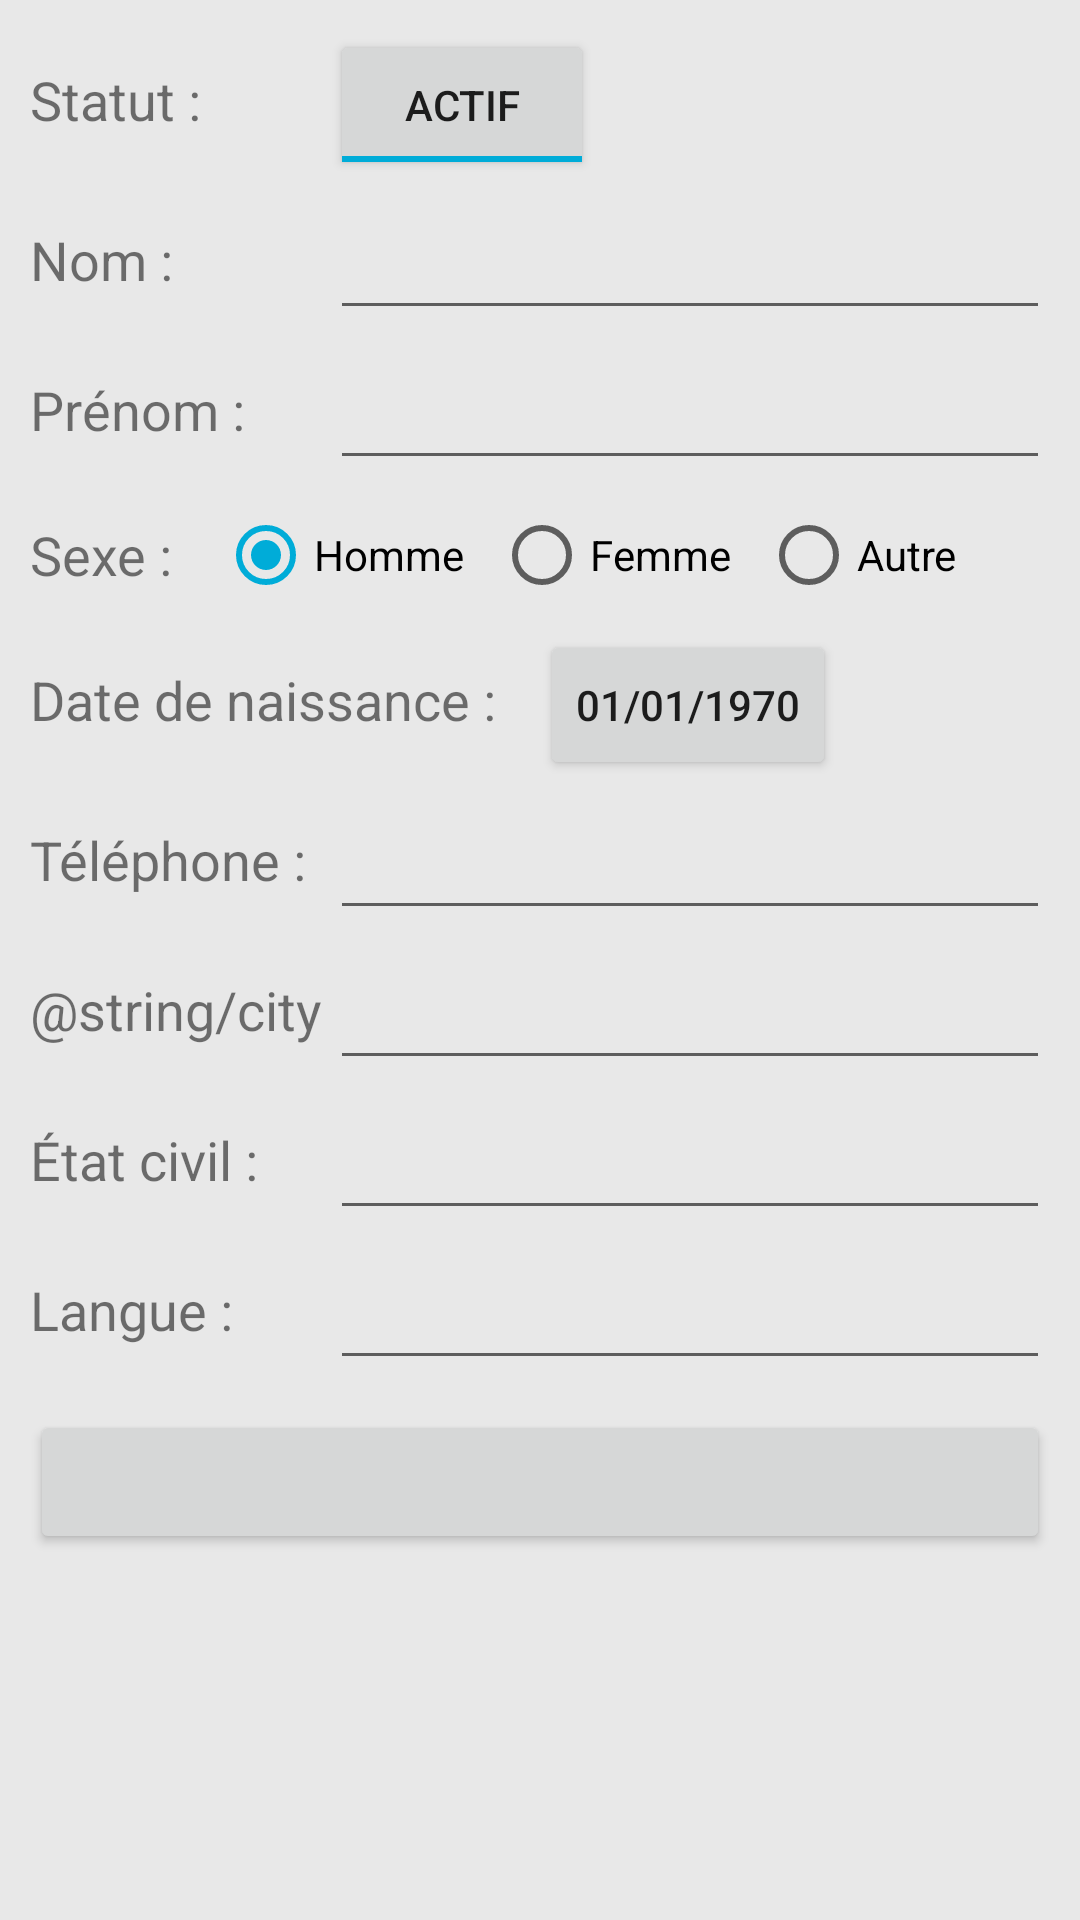

The Android layout XML behind this screen, and the referenced resources:
<!-- AndroidManifest.xml: application theme AppTheme -->
<!-- res/layout/activity_update_patient.xml -->
<?xml version="1.0" encoding="utf-8"?>
<androidx.constraintlayout.widget.ConstraintLayout xmlns:android="http://schemas.android.com/apk/res/android"
    xmlns:app="http://schemas.android.com/apk/res-auto"
    xmlns:tools="http://schemas.android.com/tools"
    android:layout_width="match_parent"
    android:layout_height="match_parent"
    android:background="@color/colorBackground"
    tools:context=".UpdatePatientActivity">

    <LinearLayout
        android:layout_width="match_parent"
        android:layout_height="match_parent"
        android:orientation="vertical"
        android:padding="10dp"
        app:layout_constraintBottom_toBottomOf="parent"
        app:layout_constraintEnd_toEndOf="parent"
        app:layout_constraintStart_toStartOf="parent"
        app:layout_constraintTop_toTopOf="parent">

        <LinearLayout
            android:layout_width="match_parent"
            android:layout_height="50dp"
            android:orientation="horizontal">

            <TextView
                android:id="@+id/textViewStatut"
                android:layout_width="100dp"
                android:layout_height="wrap_content"
                android:textSize="18sp"
                android:text="@string/status" />

            <ToggleButton
                android:id="@+id/toggleButtonStatut"
                android:layout_width="wrap_content"
                android:layout_height="match_parent"
                android:checked="true"
                android:text="@string/status"
                android:textOff="@string/inactive"
                android:textOn="@string/active" />
        </LinearLayout>

        <LinearLayout
            android:layout_width="match_parent"
            android:layout_height="50dp"
            android:orientation="horizontal">

            <TextView
                android:id="@+id/textViewNom"
                android:layout_width="100dp"
                android:layout_height="wrap_content"
                android:textSize="18sp"
                android:text="@string/last_name" />

            <EditText
                android:id="@+id/editTextNom"
                android:layout_width="0dp"
                android:layout_height="match_parent"
                android:layout_weight="1"
                android:maxLength="20"
                android:inputType="textPersonName|textCapWords" />
        </LinearLayout>

        <LinearLayout
            android:layout_width="match_parent"
            android:layout_height="50dp"
            android:orientation="horizontal">

            <TextView
                android:id="@+id/textViewPrenom"
                android:layout_width="100dp"
                android:layout_height="wrap_content"
                android:textSize="18sp"
                android:text="@string/first_name" />

            <EditText
                android:id="@+id/editTextPrenom"
                android:layout_width="0dp"
                android:layout_height="match_parent"
                android:layout_weight="1"
                android:maxLength="20"
                android:inputType="textPersonName|textCapWords" />
        </LinearLayout>

        <LinearLayout
            android:layout_width="match_parent"
            android:layout_height="50dp"
            android:orientation="horizontal">

            <TextView
                android:id="@+id/textViewSex"
                android:layout_width="wrap_content"
                android:layout_height="wrap_content"
                android:layout_gravity="center"
                android:textSize="18sp"
                android:layout_marginEnd="10dp"
                android:text="@string/gender" />

            <RadioGroup
                android:id="@+id/radioGroupeSexe"
                android:layout_width="0dp"
                android:layout_height="match_parent"
                android:layout_weight="1"
                android:orientation="horizontal">

                <RadioButton
                    android:id="@+id/radioButtonH"
                    android:layout_width="wrap_content"
                    android:layout_height="match_parent"
                    android:layout_marginLeft="5dp"
                    android:layout_marginRight="5dp"
                    android:checked="true"
                    android:text="@string/male" />

                <RadioButton
                    android:id="@+id/radioButtonF"
                    android:layout_width="wrap_content"
                    android:layout_height="match_parent"
                    android:layout_marginRight="5dp"
                    android:layout_marginLeft="5dp"
                    android:text="@string/female" />

                <RadioButton
                    android:id="@+id/radioButtonA"
                    android:layout_width="wrap_content"
                    android:layout_height="match_parent"
                    android:layout_marginRight="5dp"
                    android:layout_marginLeft="5dp"
                    android:text="@string/other" />
            </RadioGroup>
        </LinearLayout>

        <LinearLayout
            android:layout_width="match_parent"
            android:layout_height="50dp"
            android:orientation="horizontal">

            <TextView
                android:id="@+id/textViewDateNaissance"
                android:layout_width="170dp"
                android:layout_height="wrap_content"
                android:textSize="18sp"
                android:text="@string/birthdate" />

            <Button
                android:id="@+id/buttonDateNaissance"
                android:layout_width="wrap_content"
                android:layout_height="match_parent"
                android:onClick="setBirthdate"
                android:text="@string/default_date" />
        </LinearLayout>

        <LinearLayout
            android:layout_width="match_parent"
            android:layout_height="50dp"
            android:orientation="horizontal">

            <TextView
                android:id="@+id/textViewTelephone"
                android:layout_width="100dp"
                android:layout_height="wrap_content"
                android:textSize="18sp"
                android:text="@string/phone" />

            <EditText
                android:id="@+id/editTextTelephone"
                android:layout_width="0dp"
                android:layout_height="match_parent"
                android:layout_weight="1"
                android:maxLength="15"
                android:inputType="phone" />
        </LinearLayout>

        <LinearLayout
            android:layout_width="match_parent"
            android:layout_height="50dp"
            android:orientation="horizontal">

            <TextView
                android:id="@+id/textViewCity"
                android:layout_width="100dp"
                android:layout_height="wrap_content"
                android:textSize="18sp"
                android:text="@string/city" />

            <EditText
                android:id="@+id/editTextCity"
                android:layout_width="0dp"
                android:layout_height="match_parent"
                android:layout_weight="1"
                android:maxLength="40"
                android:inputType="textPersonName" />
        </LinearLayout>

        <LinearLayout
            android:layout_width="match_parent"
            android:layout_height="50dp"
            android:orientation="horizontal">

            <TextView
                android:id="@+id/textViewEtatCivil"
                android:layout_width="100dp"
                android:layout_height="wrap_content"
                android:textSize="18sp"
                android:text="@string/marital_status" />

            <EditText
                android:id="@+id/editTextEtatCivil"
                android:layout_width="0dp"
                android:layout_height="match_parent"
                android:layout_weight="1"
                android:maxLength="20"
                android:inputType="textPersonName" />
        </LinearLayout>

        <LinearLayout
            android:layout_width="match_parent"
            android:layout_height="50dp"
            android:orientation="horizontal">

            <TextView
                android:id="@+id/textViewLangue"
                android:layout_width="100dp"
                android:layout_height="wrap_content"
                android:textSize="18sp"
                android:text="@string/language" />

            <EditText
                android:id="@+id/editTextLangue"
                android:layout_width="0dp"
                android:layout_height="match_parent"
                android:layout_weight="1"
                android:maxLength="20"
                android:inputType="textPersonName" />
        </LinearLayout>

        <Button
            android:id="@+id/buttonUpdatePatient"
            android:layout_width="match_parent"
            android:layout_height="wrap_content"
            android:layout_marginTop="10dp"
            android:onClick="updatePatient" />
    </LinearLayout>
</androidx.constraintlayout.widget.ConstraintLayout>
<!-- resources referenced by this layout -->
<resources>
  <color name="colorBackground">#E8E8E8</color>
  <string name="active">Actif</string>
  <string name="birthdate">Date de naissance :</string>
  <string name="default_date">01/01/1970</string>
  <string name="female">Femme</string>
  <string name="first_name">Prénom :</string>
  <string name="gender">Sexe :</string>
  <string name="inactive">Inactif</string>
  <string name="language">Langue :</string>
  <string name="last_name">Nom :</string>
  <string name="male">Homme</string>
  <string name="marital_status">État civil :</string>
  <string name="other">Autre</string>
  <string name="phone">Téléphone :</string>
  <string name="status">Statut :</string>
  <style name="AppTheme" parent="Theme.AppCompat.Light.DarkActionBar">
          
          <item name="colorPrimary">@color/colorPrimary</item>
          <item name="colorPrimaryDark">@color/colorPrimaryDark</item>
          <item name="colorAccent">@color/colorAccent</item>
      </style>
  
      // Thème pour la barre de progression
  <color name="colorPrimary">#1972CC</color>
  <color name="colorPrimaryDark">#002BAC</color>
  <color name="colorAccent">#00ACD8</color>
</resources>
